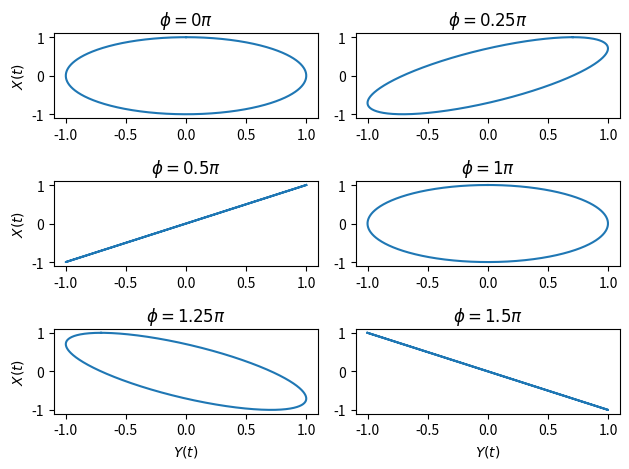

Write the Python code that produced this figure.
# #!/usr/bin/python

import numpy as np
import matplotlib.pyplot as plt
import random


def X(f_x, a_x, t):
    return a_x * np.cos(2 * np.pi * f_x * t)

def Y(f_y, a_y, t, phi):
    return a_y * np.sin(2 * np.pi * f_y * t + phi)

def Z(X, Y):
    return X + Y

def trig_np(f_x, f_y, a_x, a_y, phi, dt, n):
    '''
    Computes trigonometric functions X(t), Y(t) and Z(t). Stores the 
    results in numpy arrays. 
    '''
    t = dt * np.arange(0, n+1)

    X_out = X(f_x, a_x, t)
    Y_out = Y(f_y, a_y, t, phi)
    Z_out = Z(X_out, Y_out)

    return X_out, Y_out, Z_out

# ---------
# Constants
# ---------
a_x = 1
a_y = 1
f_x = 1
f_y = 1
dt = 0.001
n = 1000
phase = [0, 1/4, 1/2, 1, 5/4, 3/2]

fig, ((p1, p2), (p3, p4), (p5, p6)) = plt.subplots(3, 2)
plots = [p1, p2, p3, p4, p5, p6]

for i, item in enumerate(phase):
    phi = item * np.pi
    results = trig_np(f_x, f_y, a_x, a_y, phi, dt, n)
    title = f'$\phi = {item} \pi$'
    plots[i].plot(results[1], results[0])
    plots[i].set_title(title)

p5.set_xlabel('$Y(t)$') 
p6.set_xlabel('$Y(t)$')

p1.set_ylabel('$X(t)$')
p3.set_ylabel('$X(t)$') 
p5.set_ylabel('$X(t)$')

plt.tight_layout()
plt.show()

